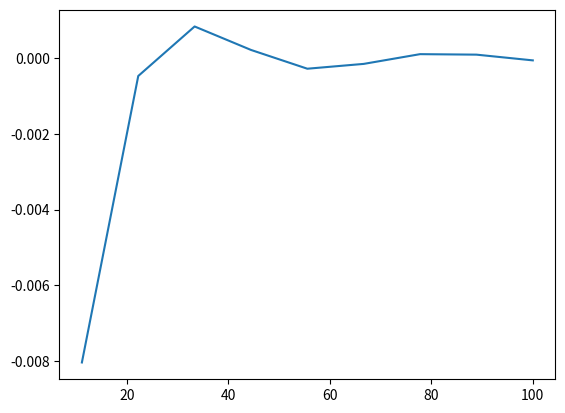

This chart was generated by the following Python code:
import numpy as np
import matplotlib.pyplot as plt

x = np.linspace(0, 100, 10)
y = np.sin(x)*x**(-2)
plt.plot(x,y)
plt.show()